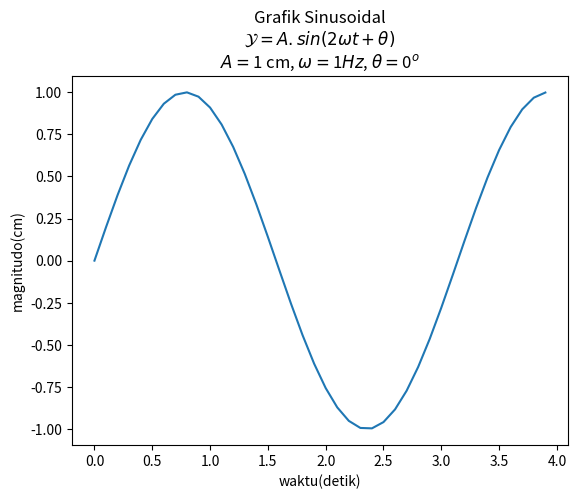

Here is the Python script that generated this plot:
import matplotlib.pyplot as plt
import numpy as np

def sinusGenerator(amplitudo, frekuensi, tAkhir, theta):
    t = np.arange(0,tAkhir,0.1)
    y = amplitudo*np.sin(2*frekuensi * t + np.deg2rad(theta))
    return t,y

amplitudo = 1
frekuensi = 1
theta = 0
tAkhir = 4

t,y = sinusGenerator(amplitudo,frekuensi,tAkhir,theta)

plt.plot(t,y)

judul = 'Grafik Sinusoidal\n'
rumus = r'$ \mathcal{Y} = A.sin(2 \omega t + \theta) $' + '\n'
parameter1 = r'$ A = $' + str(amplitudo) + ' cm, '
parameter2 = r'$ \omega = $' + str(frekuensi) + r'$ \mathit{Hz} $' +', '
parameter3 = r'$ \theta = $' + str(theta) + r'$ ^{o} $'

plt.title(judul + rumus + parameter1 + parameter2 + parameter3)

plt.xlabel('waktu(detik)')
plt.ylabel('magnitudo(cm)')

plt.show()